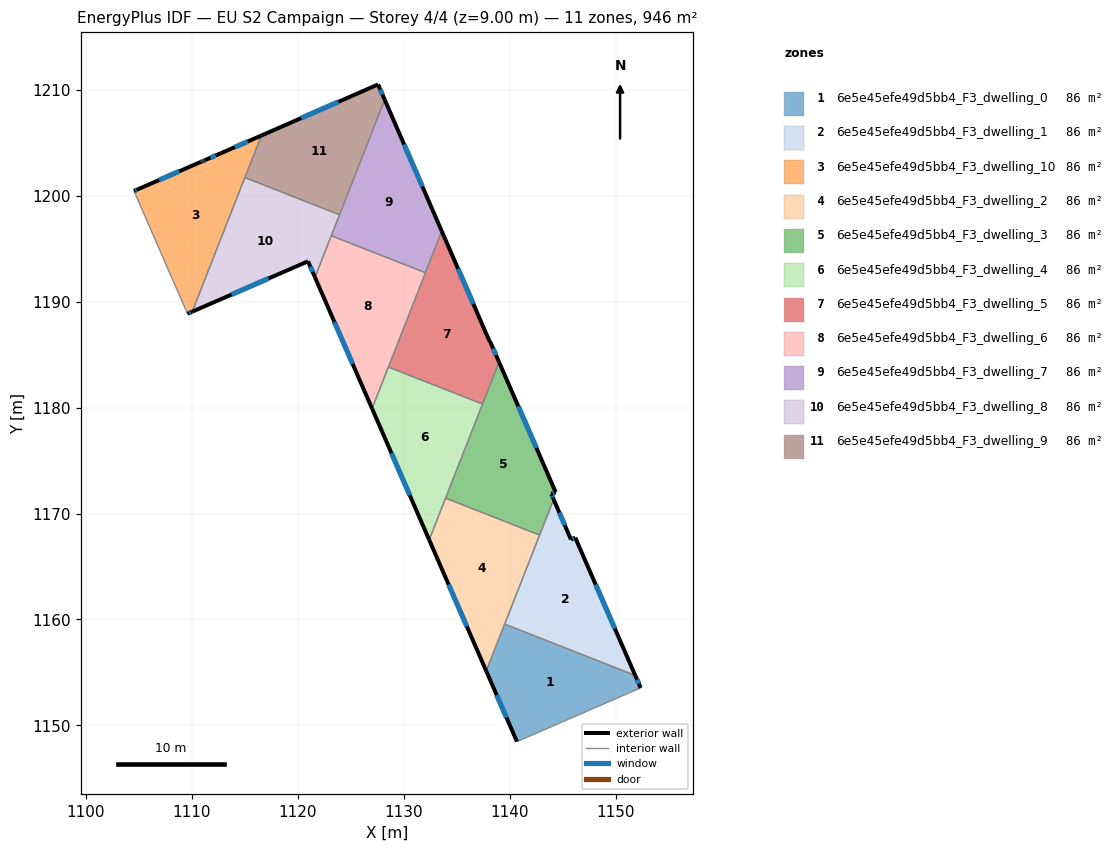
=== STOREY PLAN SPEC (per zone: floor XY polygon, exterior-wall plan segments, windows/doors) ===
zone 1: 6e5e45efe49d5bb4_F3_dwelling_0  (86.0 m²)
  floor: (1151.86, 1154.71) (1152.38, 1153.54) (1152.33, 1153.52) (1140.69, 1148.46) (1137.79, 1155.13) (1139.53, 1159.56)
  exterior wall: (1137.79, 1155.13) – (1140.69, 1148.46)  [7.3 m]
    window: (1138.78, 1152.86) – (1139.70, 1150.73)  [2.2 m²]
  exterior wall: (1152.38, 1153.54) – (1151.86, 1154.71)  [1.3 m]
    window: (1152.20, 1153.94) – (1152.04, 1154.31)  [0.4 m²]
  interior walls: 4
zone 2: 6e5e45efe49d5bb4_F3_dwelling_1  (86.0 m²)
  floor: (1146.20, 1167.72) (1151.86, 1154.71) (1139.53, 1159.56) (1144.16, 1171.34) (1145.76, 1167.64) (1145.80, 1167.54)
  exterior wall: (1145.76, 1167.64) – (1144.16, 1171.34)  [4.0 m]
    window: (1145.21, 1168.90) – (1144.70, 1170.08)  [1.2 m²]
  exterior wall: (1145.80, 1167.54) – (1145.76, 1167.64)  [0.1 m]
  exterior wall: (1146.20, 1167.72) – (1145.80, 1167.54)  [0.4 m]
    window: (1146.06, 1167.66) – (1145.93, 1167.60)  [0.1 m²]
  exterior wall: (1151.86, 1154.71) – (1146.20, 1167.72)  [14.2 m]
    window: (1149.94, 1159.14) – (1148.13, 1163.29)  [4.3 m²]
  interior walls: 3
zone 3: 6e5e45efe49d5bb4_F3_dwelling_10  (86.0 m²)
  floor: (1116.56, 1205.70) (1110.03, 1189.06) (1109.58, 1188.87) (1104.53, 1200.46) (1104.88, 1200.61) (1110.83, 1203.20) (1111.02, 1203.27) (1111.07, 1203.29) (1111.25, 1203.38) (1112.75, 1204.03)
  exterior wall: (1110.83, 1203.20) – (1104.88, 1200.61)  [6.5 m]
    window: (1108.81, 1202.32) – (1106.91, 1201.49)  [2.0 m²]
  exterior wall: (1111.02, 1203.27) – (1110.83, 1203.20)  [0.2 m]
    window: (1110.95, 1203.24) – (1110.89, 1203.22)  [0.1 m²]
  exterior wall: (1111.07, 1203.29) – (1111.02, 1203.27)  [0.1 m]
  exterior wall: (1111.25, 1203.38) – (1111.07, 1203.29)  [0.2 m]
    window: (1111.19, 1203.35) – (1111.13, 1203.32)  [0.1 m²]
  exterior wall: (1112.75, 1204.03) – (1111.25, 1203.38)  [1.6 m]
    window: (1112.24, 1203.81) – (1111.76, 1203.60)  [0.5 m²]
  exterior wall: (1116.56, 1205.70) – (1112.75, 1204.03)  [4.2 m]
    window: (1115.27, 1205.13) – (1114.05, 1204.60)  [1.3 m²]
  exterior wall: (1109.58, 1188.87) – (1110.03, 1189.06)  [0.5 m]
    window: (1109.73, 1188.93) – (1109.87, 1188.99)  [0.1 m²]
  exterior wall: (1104.88, 1200.61) – (1104.53, 1200.46)  [0.4 m]
    window: (1104.76, 1200.56) – (1104.65, 1200.51)  [0.1 m²]
  interior walls: 3
zone 4: 6e5e45efe49d5bb4_F3_dwelling_2  (86.0 m²)
  floor: (1142.83, 1167.97) (1137.79, 1155.13) (1132.41, 1167.51) (1133.95, 1171.46)
  exterior wall: (1132.41, 1167.51) – (1137.79, 1155.13)  [13.5 m]
    window: (1134.24, 1163.30) – (1135.96, 1159.35)  [4.1 m²]
  interior walls: 4
zone 5: 6e5e45efe49d5bb4_F3_dwelling_3  (86.0 m²)
  floor: (1139.00, 1184.30) (1144.34, 1172.02) (1143.94, 1171.85) (1144.16, 1171.34) (1142.83, 1167.97) (1133.95, 1171.46)
  exterior wall: (1143.94, 1171.85) – (1144.34, 1172.02)  [0.4 m]
    window: (1144.08, 1171.91) – (1144.21, 1171.96)  [0.1 m²]
  exterior wall: (1144.16, 1171.34) – (1143.94, 1171.85)  [0.6 m]
    window: (1144.08, 1171.51) – (1144.02, 1171.67)  [0.2 m²]
  exterior wall: (1144.34, 1172.02) – (1139.00, 1184.30)  [13.4 m]
    window: (1142.53, 1176.20) – (1140.82, 1180.12)  [4.1 m²]
  interior walls: 4
zone 6: 6e5e45efe49d5bb4_F3_dwelling_4  (86.0 m²)
  floor: (1137.45, 1180.34) (1132.41, 1167.51) (1127.01, 1179.91) (1128.55, 1183.83)
  exterior wall: (1127.01, 1179.91) – (1132.41, 1167.51)  [13.5 m]
    window: (1128.85, 1175.69) – (1130.57, 1171.73)  [4.1 m²]
  interior walls: 4
zone 7: 6e5e45efe49d5bb4_F3_dwelling_5  (86.0 m²)
  floor: (1133.59, 1196.66) (1138.11, 1186.25) (1138.15, 1186.27) (1139.00, 1184.30) (1137.45, 1180.34) (1128.55, 1183.83)
  exterior wall: (1138.15, 1186.27) – (1138.11, 1186.25)  [0.0 m]
  exterior wall: (1139.00, 1184.30) – (1138.15, 1186.27)  [2.1 m]
    window: (1138.71, 1184.97) – (1138.44, 1185.60)  [0.7 m²]
  exterior wall: (1138.11, 1186.25) – (1133.59, 1196.66)  [11.3 m]
    window: (1136.57, 1189.79) – (1135.13, 1193.12)  [3.5 m²]
  interior walls: 4
zone 8: 6e5e45efe49d5bb4_F3_dwelling_6  (86.0 m²)
  floor: (1132.05, 1192.74) (1127.01, 1179.91) (1121.62, 1192.31) (1123.16, 1196.24)
  exterior wall: (1121.62, 1192.31) – (1127.01, 1179.91)  [13.5 m]
    window: (1123.45, 1188.09) – (1125.18, 1184.13)  [4.1 m²]
  interior walls: 4
zone 9: 6e5e45efe49d5bb4_F3_dwelling_7  (86.0 m²)
  floor: (1128.21, 1209.07) (1133.59, 1196.66) (1132.05, 1192.74) (1123.16, 1196.24)
  exterior wall: (1133.59, 1196.66) – (1128.21, 1209.07)  [13.5 m]
    window: (1131.76, 1200.88) – (1130.04, 1204.85)  [4.1 m²]
  interior walls: 4
zone 10: 6e5e45efe49d5bb4_F3_dwelling_8  (86.0 m²)
  floor: (1123.94, 1198.21) (1121.62, 1192.31) (1120.96, 1193.82) (1110.03, 1189.06) (1115.00, 1201.72)
  exterior wall: (1120.96, 1193.82) – (1121.62, 1192.31)  [1.6 m]
    window: (1121.19, 1193.30) – (1121.40, 1192.82)  [0.5 m²]
  exterior wall: (1110.03, 1189.06) – (1120.96, 1193.82)  [11.9 m]
    window: (1113.75, 1190.68) – (1117.24, 1192.20)  [3.7 m²]
  interior walls: 4
zone 11: 6e5e45efe49d5bb4_F3_dwelling_9  (86.0 m²)
  floor: (1127.58, 1210.52) (1128.21, 1209.07) (1123.94, 1198.21) (1115.00, 1201.72) (1116.56, 1205.70)
  exterior wall: (1128.21, 1209.07) – (1127.58, 1210.52)  [1.6 m]
    window: (1127.99, 1209.56) – (1127.79, 1210.03)  [0.5 m²]
  exterior wall: (1127.58, 1210.52) – (1116.56, 1205.70)  [12.0 m]
    window: (1123.83, 1208.88) – (1120.31, 1207.34)  [3.7 m²]
  interior walls: 3

=== DERIVED (storey summary) ===
Building: EU S2 Campaign
Storey: 4 of 4  (floor level z = 9.00 m)
Storey gross floor area: 945.7 m²
Zones on this storey: 11
  - 6e5e45efe49d5bb4_F3_dwelling_0: floor 86.0 m²; exterior wall 8.6 m (25.7 m²); 2 window(s) 2.6 m²; WWR 10.2%
  - 6e5e45efe49d5bb4_F3_dwelling_1: floor 86.0 m²; exterior wall 18.8 m (56.3 m²); 3 window(s) 5.7 m²; WWR 10.2%
  - 6e5e45efe49d5bb4_F3_dwelling_10: floor 86.0 m²; exterior wall 13.6 m (40.8 m²); 7 window(s) 4.2 m²; WWR 10.2%
  - 6e5e45efe49d5bb4_F3_dwelling_2: floor 86.0 m²; exterior wall 13.5 m (40.5 m²); 1 window(s) 4.1 m²; WWR 10.2%
  - 6e5e45efe49d5bb4_F3_dwelling_3: floor 86.0 m²; exterior wall 14.4 m (43.2 m²); 3 window(s) 4.4 m²; WWR 10.2%
  - 6e5e45efe49d5bb4_F3_dwelling_4: floor 86.0 m²; exterior wall 13.5 m (40.6 m²); 1 window(s) 4.1 m²; WWR 10.2%
  - 6e5e45efe49d5bb4_F3_dwelling_5: floor 86.0 m²; exterior wall 13.5 m (40.6 m²); 2 window(s) 4.1 m²; WWR 10.2%
  - 6e5e45efe49d5bb4_F3_dwelling_6: floor 86.0 m²; exterior wall 13.5 m (40.6 m²); 1 window(s) 4.1 m²; WWR 10.2%
  - 6e5e45efe49d5bb4_F3_dwelling_7: floor 86.0 m²; exterior wall 13.5 m (40.6 m²); 1 window(s) 4.1 m²; WWR 10.2%
  - 6e5e45efe49d5bb4_F3_dwelling_8: floor 86.0 m²; exterior wall 13.6 m (40.7 m²); 2 window(s) 4.2 m²; WWR 10.2%
  - 6e5e45efe49d5bb4_F3_dwelling_9: floor 86.0 m²; exterior wall 13.6 m (40.8 m²); 2 window(s) 4.2 m²; WWR 10.2%
Zone adjacency (shared interzone walls):
  - 6e5e45efe49d5bb4_F3_dwelling_0 ↔ 6e5e45efe49d5bb4_F3_dwelling_1
  - 6e5e45efe49d5bb4_F3_dwelling_0 ↔ 6e5e45efe49d5bb4_F3_dwelling_2
  - 6e5e45efe49d5bb4_F3_dwelling_1 ↔ 6e5e45efe49d5bb4_F3_dwelling_2
  - 6e5e45efe49d5bb4_F3_dwelling_1 ↔ 6e5e45efe49d5bb4_F3_dwelling_3
  - 6e5e45efe49d5bb4_F3_dwelling_10 ↔ 6e5e45efe49d5bb4_F3_dwelling_8
  - 6e5e45efe49d5bb4_F3_dwelling_10 ↔ 6e5e45efe49d5bb4_F3_dwelling_9
  - 6e5e45efe49d5bb4_F3_dwelling_2 ↔ 6e5e45efe49d5bb4_F3_dwelling_3
  - 6e5e45efe49d5bb4_F3_dwelling_2 ↔ 6e5e45efe49d5bb4_F3_dwelling_4
  - 6e5e45efe49d5bb4_F3_dwelling_3 ↔ 6e5e45efe49d5bb4_F3_dwelling_4
  - 6e5e45efe49d5bb4_F3_dwelling_3 ↔ 6e5e45efe49d5bb4_F3_dwelling_5
  - 6e5e45efe49d5bb4_F3_dwelling_4 ↔ 6e5e45efe49d5bb4_F3_dwelling_5
  - 6e5e45efe49d5bb4_F3_dwelling_4 ↔ 6e5e45efe49d5bb4_F3_dwelling_6
  - 6e5e45efe49d5bb4_F3_dwelling_5 ↔ 6e5e45efe49d5bb4_F3_dwelling_6
  - 6e5e45efe49d5bb4_F3_dwelling_5 ↔ 6e5e45efe49d5bb4_F3_dwelling_7
  - 6e5e45efe49d5bb4_F3_dwelling_6 ↔ 6e5e45efe49d5bb4_F3_dwelling_7
  - 6e5e45efe49d5bb4_F3_dwelling_6 ↔ 6e5e45efe49d5bb4_F3_dwelling_8
  - 6e5e45efe49d5bb4_F3_dwelling_7 ↔ 6e5e45efe49d5bb4_F3_dwelling_8
  - 6e5e45efe49d5bb4_F3_dwelling_7 ↔ 6e5e45efe49d5bb4_F3_dwelling_9
  - 6e5e45efe49d5bb4_F3_dwelling_8 ↔ 6e5e45efe49d5bb4_F3_dwelling_9